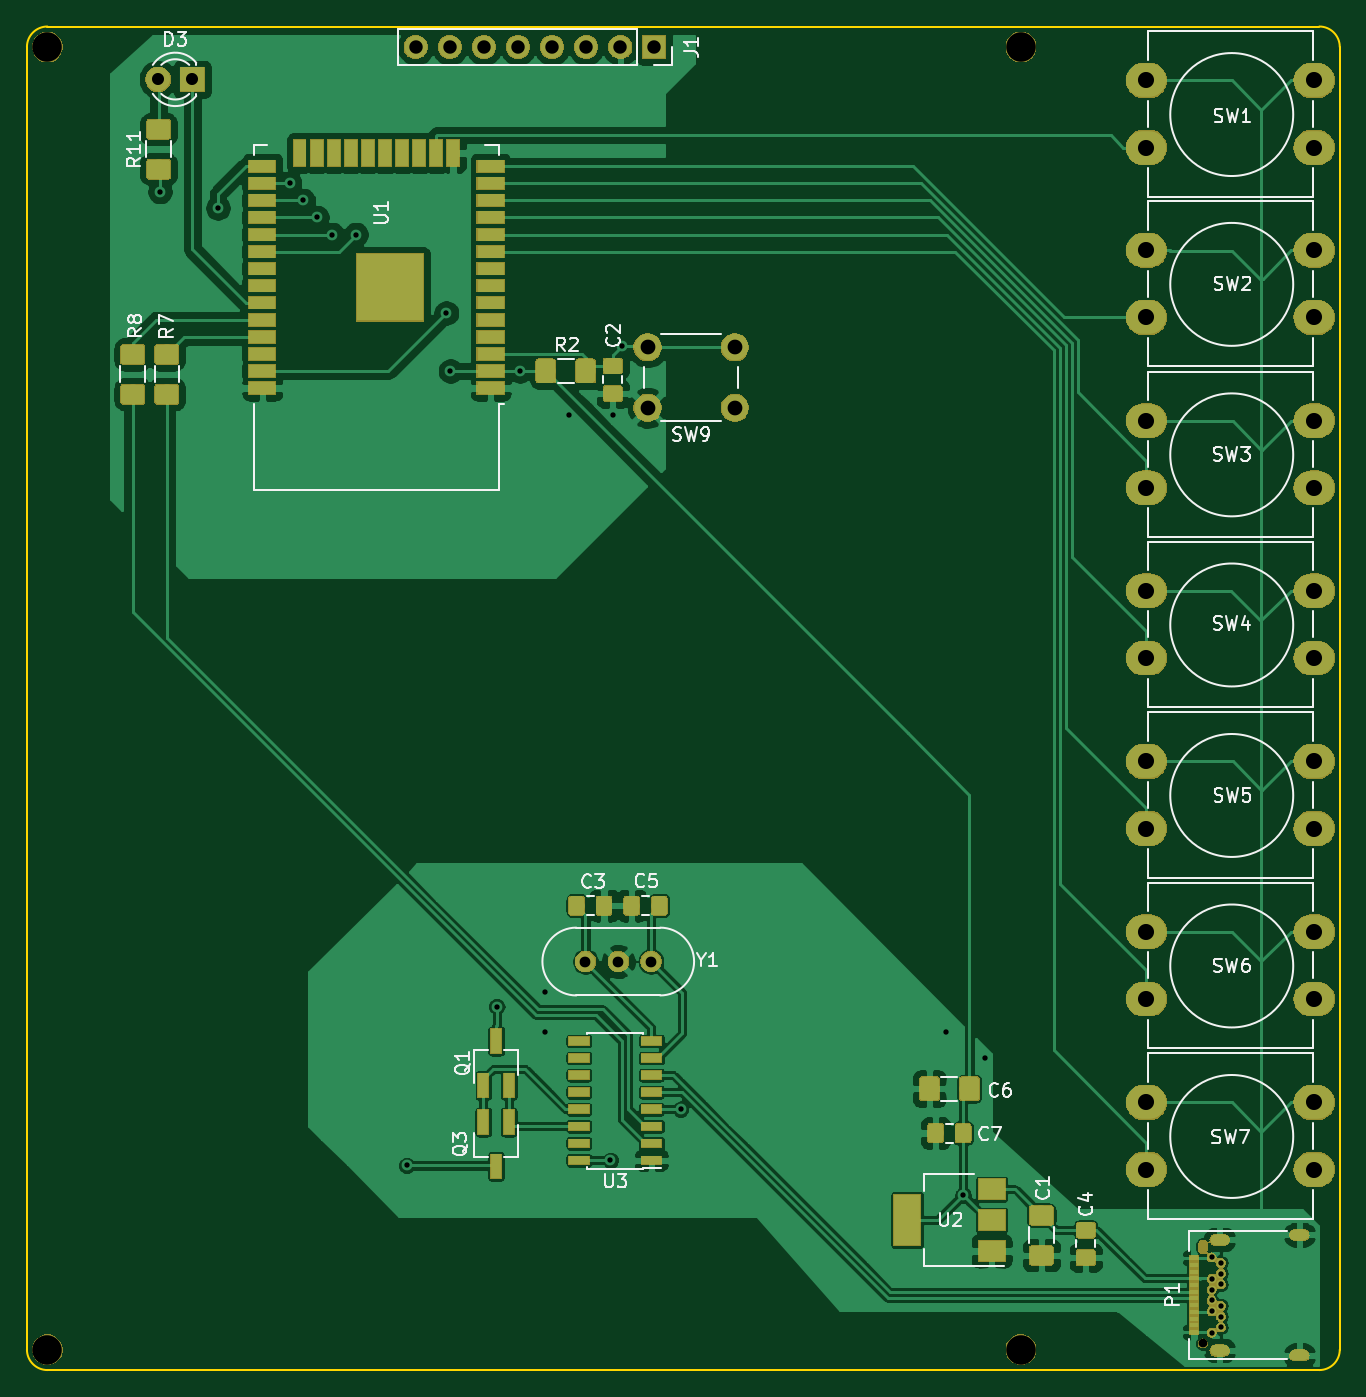
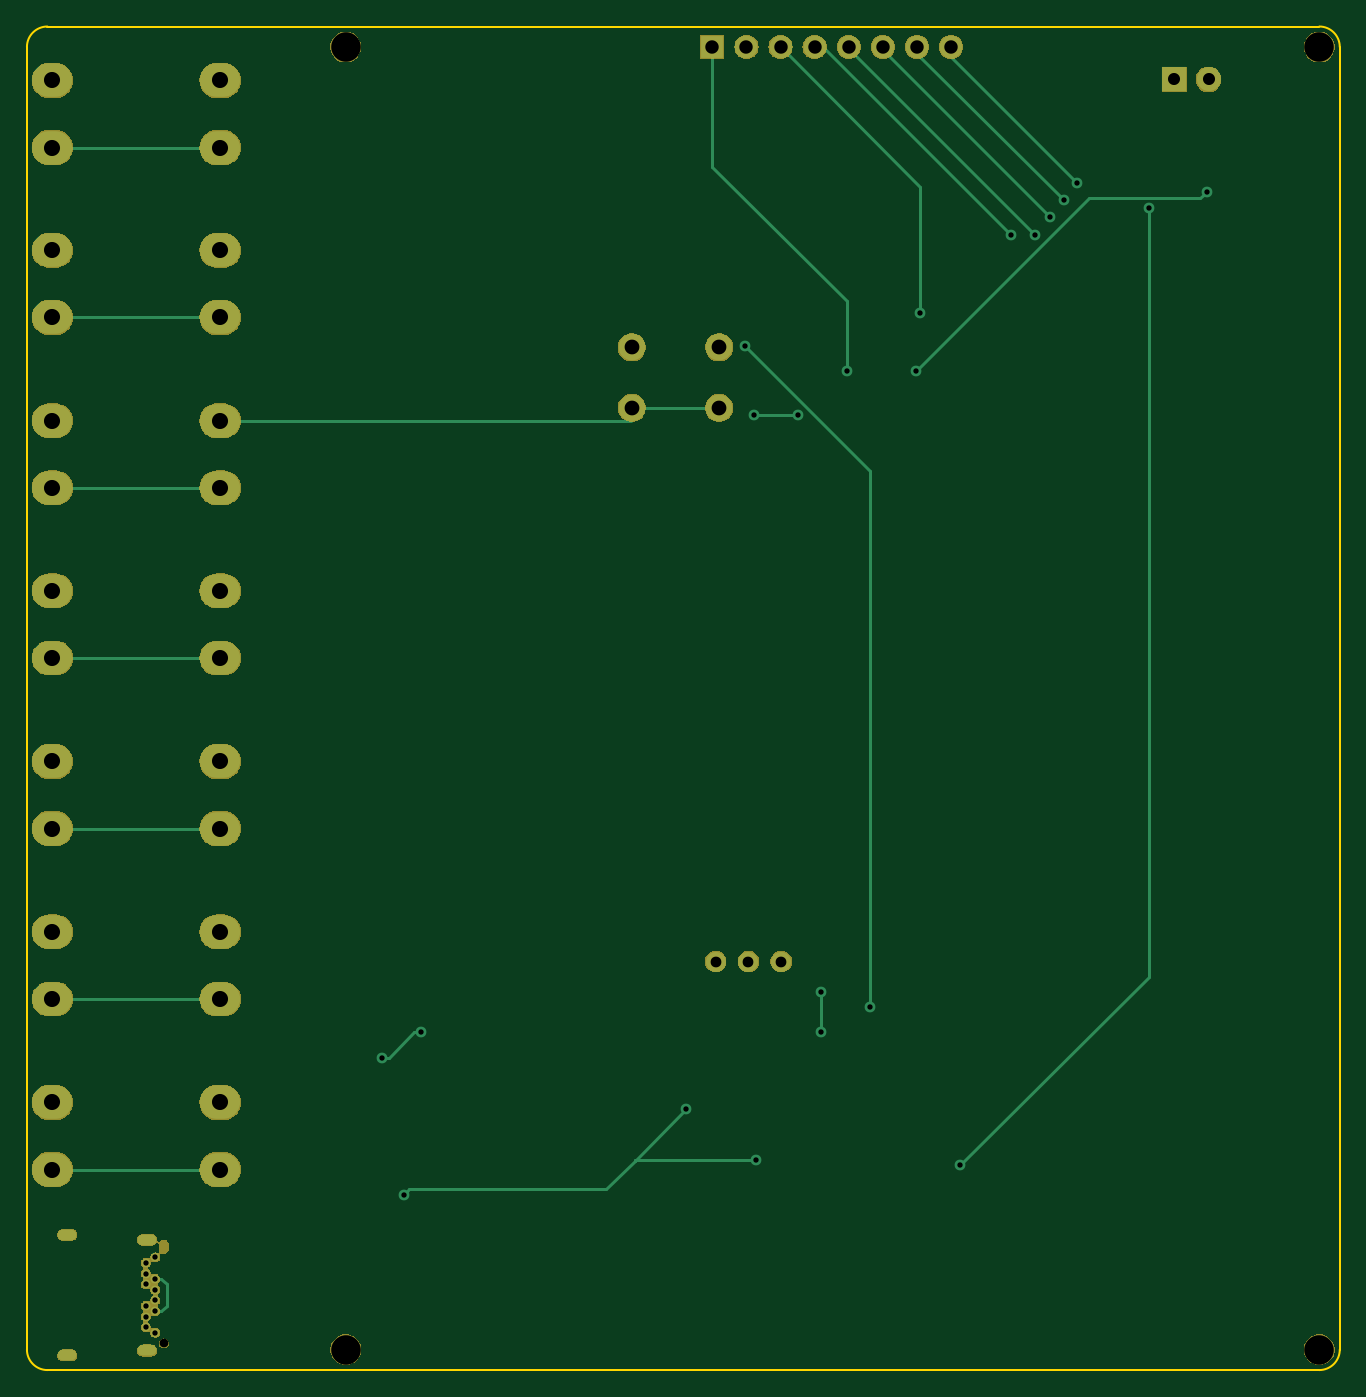
Circuit board: 8 layer files. Board 97.8 x 100.1 mm.
- bottom_copper: eNo-B_Cu.gbr (5830 bytes)
- bottom_mask: eNo-B_Mask.gbr (76324 bytes)
- bottom_silk: eNo-B_SilkS.gbr (442 bytes)
- outline: eNo-Edge_Cuts.gbr (940 bytes)
- top_copper: eNo-F_Cu.gbr (219590 bytes)
- top_mask: eNo-F_Mask.gbr (109452 bytes)
- top_silk: eNo-F_SilkS.gbr (28216 bytes)
- drill: eNo.drl (1792 bytes)

=== bottom_copper: eNo-B_Cu.gbr ===
%TF.GenerationSoftware,KiCad,Pcbnew,5.1.2*%
%TF.CreationDate,2019-07-09T23:39:58+10:00*%
%TF.ProjectId,eNo,654e6f2e-6b69-4636-9164-5f7063625858,rev?*%
%TF.SameCoordinates,Original*%
%TF.FileFunction,Copper,L2,Bot*%
%TF.FilePolarity,Positive*%
%FSLAX46Y46*%
G04 Gerber Fmt 4.6, Leading zero omitted, Abs format (unit mm)*
G04 Created by KiCad (PCBNEW 5.1.2) date 2019-07-09 23:39:58*
%MOMM*%
%LPD*%
G04 APERTURE LIST*
%ADD10C,0.650000*%
%ADD11O,1.400000X0.800000*%
%ADD12O,3.000000X2.500000*%
%ADD13R,1.800000X1.800000*%
%ADD14C,1.800000*%
%ADD15R,1.700000X1.700000*%
%ADD16O,1.700000X1.700000*%
%ADD17C,2.000000*%
%ADD18C,1.500000*%
%ADD19C,0.800000*%
%ADD20C,0.250000*%
G04 APERTURE END LIST*
D10*
X209334000Y-151244000D03*
X209334000Y-150444000D03*
X209334000Y-149644000D03*
X209334000Y-148044000D03*
X209334000Y-147244000D03*
X209334000Y-146444000D03*
X208634000Y-151644000D03*
X208634000Y-150044000D03*
X208634000Y-149244000D03*
X208634000Y-148444000D03*
X208634000Y-147644000D03*
X208634000Y-146044000D03*
D11*
X215184000Y-153334000D03*
X215184000Y-144354000D03*
X209234000Y-144714000D03*
X209234000Y-152974000D03*
D12*
X216288000Y-71022200D03*
X216288000Y-76022200D03*
X203788000Y-71022200D03*
X203788000Y-76022200D03*
D13*
X132715000Y-58293000D03*
D14*
X130175000Y-58293000D03*
D15*
X167132000Y-55880000D03*
D16*
X164592000Y-55880000D03*
X162052000Y-55880000D03*
X159512000Y-55880000D03*
X156972000Y-55880000D03*
X154432000Y-55880000D03*
X151892000Y-55880000D03*
X149352000Y-55880000D03*
D12*
X203788000Y-63373000D03*
X203788000Y-58373000D03*
X216288000Y-63373000D03*
X216288000Y-58373000D03*
X203788000Y-88722200D03*
X203788000Y-83722200D03*
X216288000Y-88722200D03*
X216288000Y-83722200D03*
X216288000Y-96393000D03*
X216288000Y-101393000D03*
X203788000Y-96393000D03*
X203788000Y-101393000D03*
X203788000Y-114093000D03*
X203788000Y-109093000D03*
X216288000Y-114093000D03*
X216288000Y-109093000D03*
X216288000Y-121793000D03*
X216288000Y-126793000D03*
X203788000Y-121793000D03*
X203788000Y-126793000D03*
X203788000Y-139493000D03*
X203788000Y-134493000D03*
X216288000Y-139493000D03*
X216288000Y-134493000D03*
D17*
X173126400Y-78253200D03*
X173126400Y-82753200D03*
X166626400Y-78253200D03*
X166626400Y-82753200D03*
D18*
X162001200Y-124002800D03*
X164441200Y-124002800D03*
X166881200Y-124002800D03*
D19*
X160782000Y-83312000D03*
X164033200Y-83312000D03*
X159004000Y-129235200D03*
X159004000Y-126288800D03*
X191770000Y-131191000D03*
X188849000Y-129286000D03*
X155397200Y-127355600D03*
X164693600Y-78130400D03*
X151638000Y-75692000D03*
X144907000Y-69850000D03*
X143129000Y-69850000D03*
X141986000Y-68580000D03*
X140970000Y-67310000D03*
X139954000Y-66040000D03*
X134620000Y-67868800D03*
X148691600Y-139192000D03*
X190128000Y-141381000D03*
X163855400Y-138811000D03*
X169087800Y-135001000D03*
X151942800Y-80010000D03*
X130302000Y-66649600D03*
X157124400Y-80010000D03*
D20*
X161347685Y-83312000D02*
X164033200Y-83312000D01*
X160782000Y-83312000D02*
X161347685Y-83312000D01*
X159004000Y-128669515D02*
X159004000Y-126288800D01*
X159004000Y-129235200D02*
X159004000Y-128669515D01*
X171712187Y-82753200D02*
X166626400Y-82753200D01*
X173126400Y-82753200D02*
X171712187Y-82753200D01*
X173206400Y-82833200D02*
X173126400Y-82753200D01*
X203788000Y-83722200D02*
X173206400Y-83722200D01*
X188976000Y-129286000D02*
X188849000Y-129286000D01*
X191204315Y-131191000D02*
X189357000Y-129286000D01*
X191770000Y-131191000D02*
X191204315Y-131191000D01*
X189357000Y-129286000D02*
X188849000Y-129286000D01*
X155397200Y-127355600D02*
X155397200Y-87426800D01*
X155397200Y-87426800D02*
X164693600Y-78130400D01*
X208174381Y-150044000D02*
X207772000Y-149641619D01*
X208634000Y-150044000D02*
X208174381Y-150044000D01*
X208174381Y-147644000D02*
X208634000Y-147644000D01*
X207772000Y-148046381D02*
X208174381Y-147644000D01*
X207772000Y-149641619D02*
X207772000Y-148046381D01*
X151638000Y-66294000D02*
X162052000Y-55880000D01*
X151638000Y-75692000D02*
X151638000Y-66294000D01*
X158877000Y-55880000D02*
X159512000Y-55880000D01*
X144907000Y-69850000D02*
X158877000Y-55880000D01*
X156972000Y-56007000D02*
X156972000Y-55880000D01*
X143129000Y-69850000D02*
X156972000Y-56007000D01*
X154432000Y-56134000D02*
X154432000Y-55880000D01*
X141986000Y-68580000D02*
X154432000Y-56134000D01*
X151892000Y-56388000D02*
X151892000Y-55880000D01*
X140970000Y-67310000D02*
X151892000Y-56388000D01*
X149352000Y-56642000D02*
X149352000Y-55880000D01*
X139954000Y-66040000D02*
X149352000Y-56642000D01*
X134620000Y-67868800D02*
X134620000Y-125120400D01*
X134620000Y-125120400D02*
X148691600Y-139192000D01*
X205538000Y-63373000D02*
X216288000Y-63373000D01*
X203788000Y-63373000D02*
X205538000Y-63373000D01*
X205538000Y-76022200D02*
X216288000Y-76022200D01*
X203788000Y-76022200D02*
X205538000Y-76022200D01*
X203788000Y-88722200D02*
X216288000Y-88722200D01*
X205538000Y-101393000D02*
X216288000Y-101393000D01*
X203788000Y-101393000D02*
X205538000Y-101393000D01*
X205538000Y-114093000D02*
X216288000Y-114093000D01*
X203788000Y-114093000D02*
X205538000Y-114093000D01*
X205538000Y-126793000D02*
X216288000Y-126793000D01*
X203788000Y-126793000D02*
X205538000Y-126793000D01*
X205538000Y-139493000D02*
X216288000Y-139493000D01*
X203788000Y-139493000D02*
X205538000Y-139493000D01*
X189728001Y-140981001D02*
X190128000Y-141381000D01*
X175067801Y-140981001D02*
X189728001Y-140981001D01*
X172897800Y-138811000D02*
X172923200Y-138836400D01*
X169087800Y-135001000D02*
X172923200Y-138836400D01*
X163855400Y-138811000D02*
X172897800Y-138811000D01*
X172923200Y-138836400D02*
X175067801Y-140981001D01*
X139076599Y-67143799D02*
X130796199Y-67143799D01*
X151942800Y-80010000D02*
X139076599Y-67143799D01*
X130796199Y-67143799D02*
X130302000Y-66649600D01*
X167132000Y-64820800D02*
X157124400Y-74828400D01*
X167132000Y-55880000D02*
X167132000Y-64820800D01*
X157124400Y-74828400D02*
X157124400Y-80010000D01*
M02*

=== bottom_mask: eNo-B_Mask.gbr (76324 bytes, source omitted) ===
=== bottom_silk: eNo-B_SilkS.gbr ===
%TF.GenerationSoftware,KiCad,Pcbnew,5.1.2*%
%TF.CreationDate,2019-07-09T23:39:58+10:00*%
%TF.ProjectId,eNo,654e6f2e-6b69-4636-9164-5f7063625858,rev?*%
%TF.SameCoordinates,Original*%
%TF.FileFunction,Legend,Bot*%
%TF.FilePolarity,Positive*%
%FSLAX46Y46*%
G04 Gerber Fmt 4.6, Leading zero omitted, Abs format (unit mm)*
G04 Created by KiCad (PCBNEW 5.1.2) date 2019-07-09 23:39:58*
%MOMM*%
%LPD*%
G04 APERTURE LIST*
G04 APERTURE END LIST*
M02*

=== outline: eNo-Edge_Cuts.gbr ===
%TF.GenerationSoftware,KiCad,Pcbnew,5.1.2*%
%TF.CreationDate,2019-07-09T23:39:58+10:00*%
%TF.ProjectId,eNo,654e6f2e-6b69-4636-9164-5f7063625858,rev?*%
%TF.SameCoordinates,Original*%
%TF.FileFunction,Profile,NP*%
%FSLAX46Y46*%
G04 Gerber Fmt 4.6, Leading zero omitted, Abs format (unit mm)*
G04 Created by KiCad (PCBNEW 5.1.2) date 2019-07-09 23:39:58*
%MOMM*%
%LPD*%
G04 APERTURE LIST*
%ADD10C,0.150000*%
G04 APERTURE END LIST*
D10*
X216662000Y-54356000D02*
G75*
G02X218186000Y-55880000I0J-1524000D01*
G01*
X218186000Y-152908000D02*
G75*
G02X216662000Y-154432000I-1524000J0D01*
G01*
X120396000Y-55880000D02*
G75*
G02X121920000Y-54356000I1524000J0D01*
G01*
X121920000Y-154432000D02*
G75*
G02X120396000Y-152908000I0J1524000D01*
G01*
X218186000Y-55880000D02*
X218186000Y-152908000D01*
X121920000Y-54356000D02*
X216662000Y-54356000D01*
X120396000Y-152908000D02*
X120396000Y-55880000D01*
X121920000Y-154432000D02*
X216662000Y-154432000D01*
M02*

=== top_copper: eNo-F_Cu.gbr (219590 bytes, source omitted) ===
=== top_mask: eNo-F_Mask.gbr (109452 bytes, source omitted) ===
=== top_silk: eNo-F_SilkS.gbr (28216 bytes, source omitted) ===
=== drill: eNo.drl ===
M48
; DRILL file {KiCad 5.1.2} date Tue 09 Jul 2019 11:40:04 PM AEST
; FORMAT={-:-/ absolute / inch / decimal}
; #@! TF.CreationDate,2019-07-09T23:40:04+10:00
; #@! TF.GenerationSoftware,Kicad,Pcbnew,5.1.2
FMAT,2
INCH
T1C0.0157
T2C0.0197
T3C0.0315
T4C0.0354
T5C0.0394
T6C0.0433
T7C0.0472
T8C0.0256
T9C0.0866
%
G90
G05
T1
X5.13Y-2.624
X5.3Y-2.672
X5.51Y-2.6
X5.55Y-2.65
X5.59Y-2.7
X5.635Y-2.75
X5.705Y-2.75
X5.854Y-5.48
X5.97Y-2.98
X5.982Y-3.15
X6.118Y-5.014
X6.186Y-3.15
X6.26Y-4.972
X6.26Y-5.088
X6.33Y-3.28
X6.451Y-5.465
X6.458Y-3.28
X6.484Y-3.076
X6.657Y-5.315
X7.435Y-5.09
X7.4854Y-5.5662
X7.55Y-5.165
X8.2139Y-5.7498
X8.2139Y-5.8128
X8.2139Y-5.8443
X8.2139Y-5.8757
X8.2139Y-5.9072
X8.2139Y-5.9702
X8.2415Y-5.7655
X8.2415Y-5.797
X8.2415Y-5.8285
X8.2415Y-5.8915
X8.2415Y-5.923
X8.2415Y-5.9545
T3
X6.378Y-4.882
X6.4741Y-4.882
X6.5701Y-4.882
T4
X5.125Y-2.295
X5.225Y-2.295
T5
X5.88Y-2.2
X5.98Y-2.2
X6.08Y-2.2
X6.18Y-2.2
X6.28Y-2.2
X6.38Y-2.2
X6.48Y-2.2
X6.58Y-2.2
T6
X6.5601Y-3.0808
X6.5601Y-3.258
X6.816Y-3.0808
X6.816Y-3.258
T7
X8.0231Y-4.795
X8.0231Y-4.9919
X8.5153Y-4.795
X8.5153Y-4.9919
X8.0231Y-2.2981
X8.0231Y-2.495
X8.5153Y-2.2981
X8.5153Y-2.495
X8.0231Y-2.7961
X8.0231Y-2.993
X8.5153Y-2.7961
X8.5153Y-2.993
X8.0231Y-4.295
X8.0231Y-4.4919
X8.5153Y-4.295
X8.5153Y-4.4919
X8.0231Y-3.795
X8.0231Y-3.9919
X8.5153Y-3.795
X8.5153Y-3.9919
X8.0231Y-5.295
X8.0231Y-5.4919
X8.5153Y-5.295
X8.5153Y-5.4919
X8.0231Y-3.2961
X8.0231Y-3.493
X8.5153Y-3.2961
X8.5153Y-3.493
T8
X8.1883Y-6.0017
T9
X7.655Y-2.2
X7.655Y-6.02
X4.8Y-6.02
X4.8Y-2.2
T2
G00X8.2257Y-5.6974
M15
G01X8.2494Y-5.6974
M16
G05
G00X8.2257Y-6.0226
M15
G01X8.2494Y-6.0226
M16
G05
G00X8.46Y-5.6832
M15
G01X8.4836Y-5.6832
M16
G05
G00X8.46Y-6.0368
M15
G01X8.4836Y-6.0368
M16
G05
T8
G00X8.1883Y-5.7242
M15
G01X8.1883Y-5.7124
M16
G05
T0
M30

